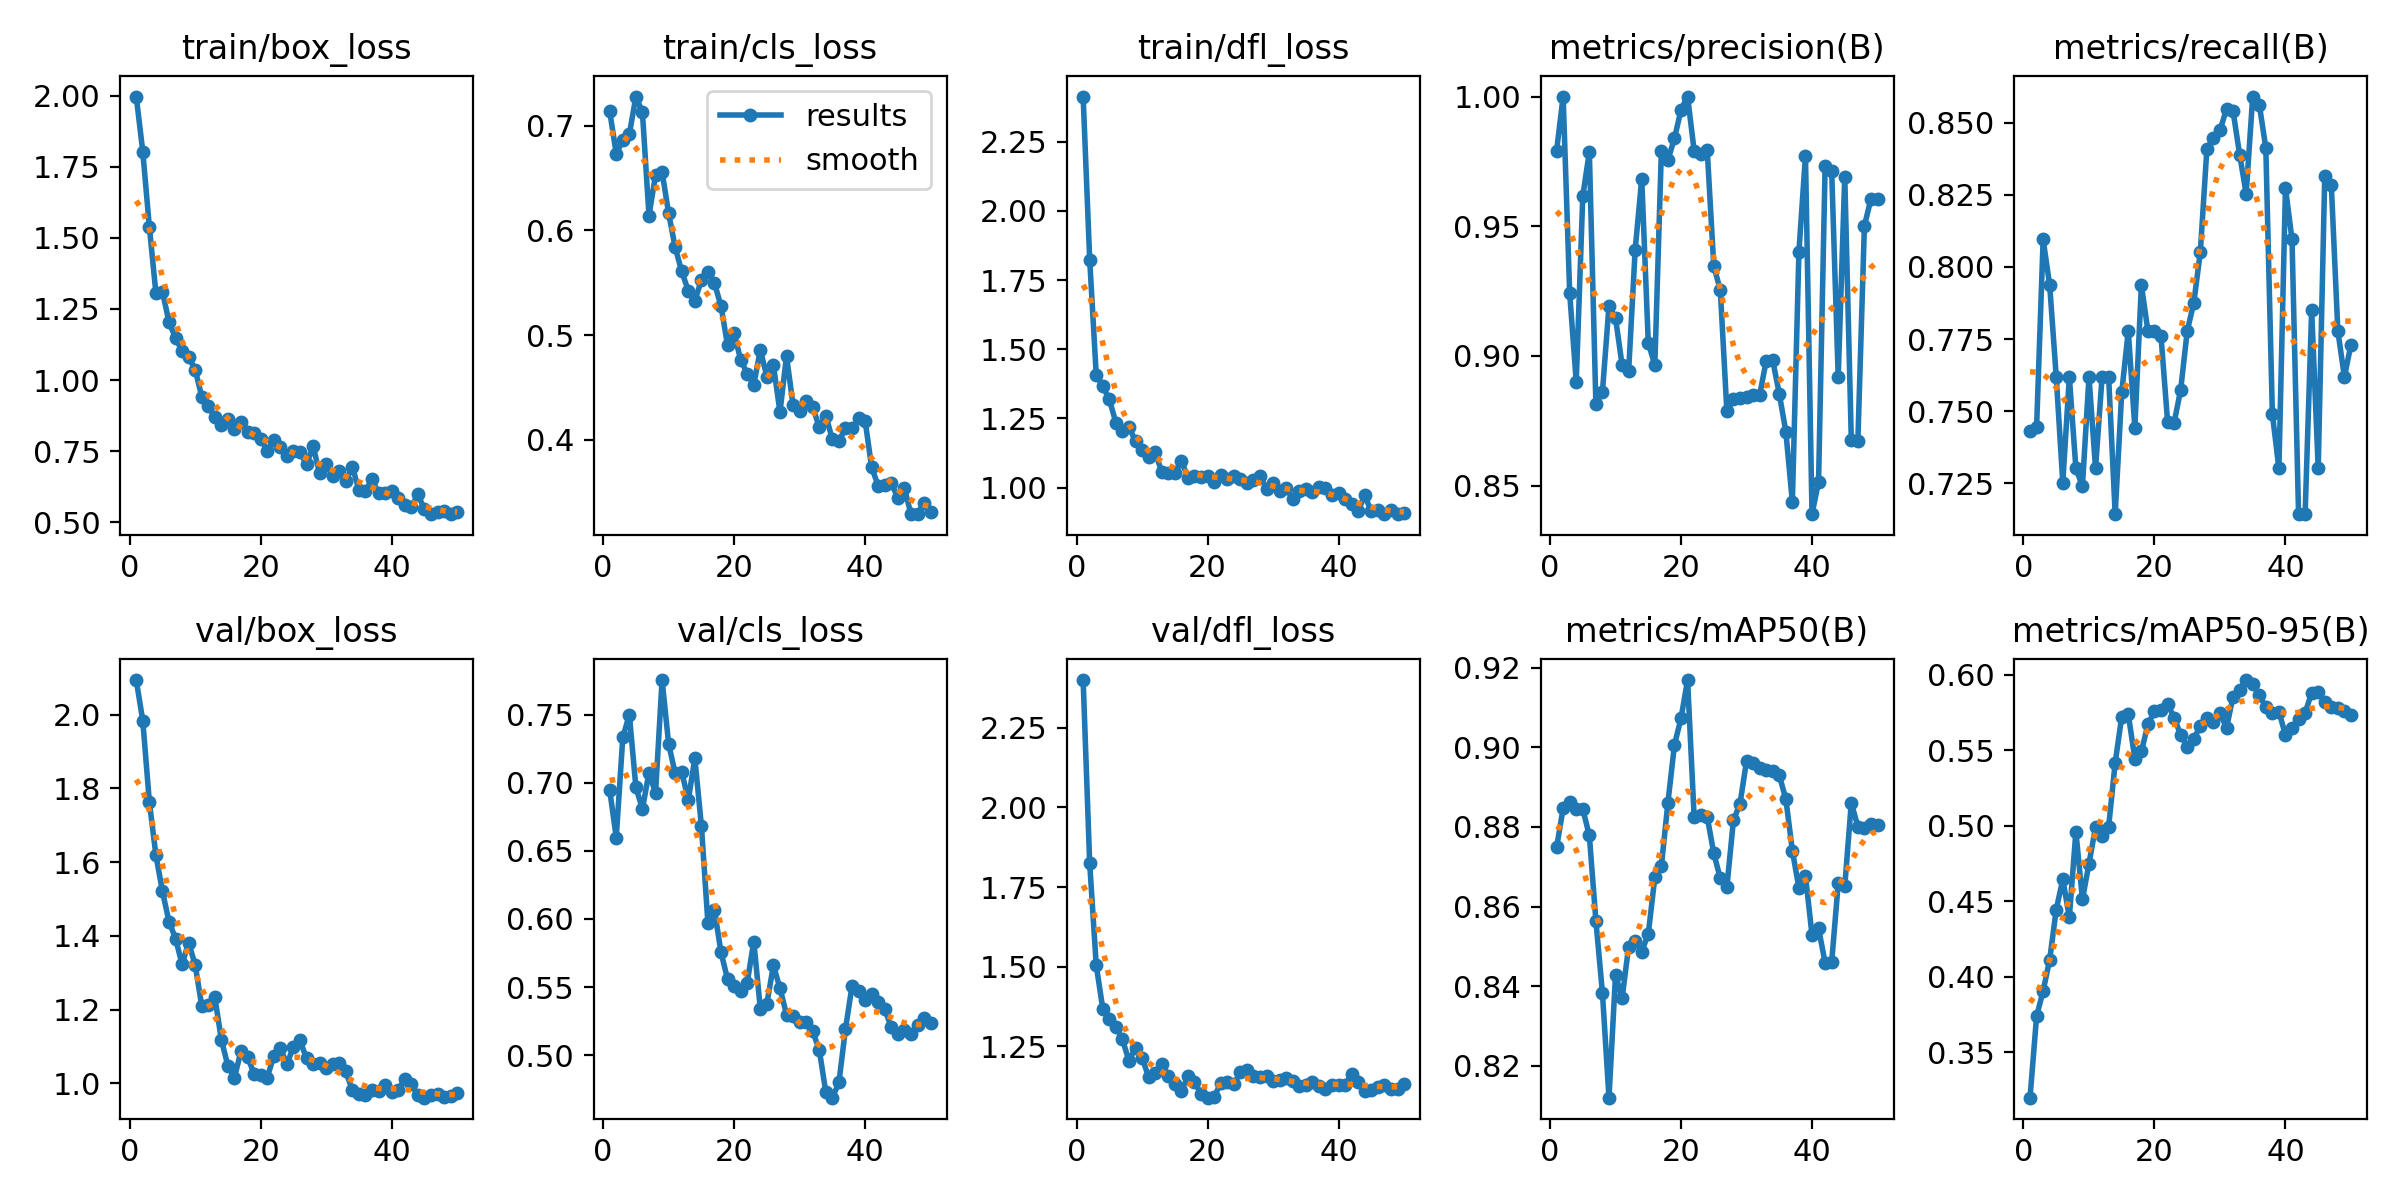

Values plotted in this chart, from the file beside it:
epoch, time, train/box_loss, train/cls_loss, train/dfl_loss, metrics/precision(B), metrics/recall(B), metrics/mAP50(B), metrics/mAP50-95(B), val/box_loss, val/cls_loss, val/dfl_loss, lr/pg0, lr/pg1, lr/pg2
1, 28.02, 1.997, 0.7139, 2.414, 0.9791, 0.7431, 0.8748, 0.3201, 2.094, 0.6948, 2.4, 0.0001, 0.0001, 0.0001
2, 52.17, 1.803, 0.6734, 1.824, 1, 0.7445, 0.8846, 0.3739, 1.983, 0.6599, 1.825, 0.0002156, 0.0002156, 0.0002156
3, 77.89, 1.539, 0.686, 1.407, 0.9242, 0.8095, 0.8863, 0.3907, 1.764, 0.7333, 1.505, 0.0003265, 0.0003265, 0.0003265
4, 101.8, 1.306, 0.6919, 1.366, 0.8901, 0.7936, 0.8845, 0.4114, 1.619, 0.7501, 1.368, 0.0004327, 0.0004327, 0.0004327
5, 125.1, 1.311, 0.7279, 1.318, 0.9617, 0.7619, 0.8845, 0.4445, 1.521, 0.6967, 1.336, 0.0005341, 0.0005341, 0.0005341
6, 148.4, 1.204, 0.7127, 1.235, 0.9786, 0.7252, 0.8778, 0.4645, 1.439, 0.6809, 1.31, 0.0006307, 0.0006307, 0.0006307
7, 171.8, 1.147, 0.6143, 1.205, 0.8815, 0.7619, 0.8565, 0.4394, 1.392, 0.7076, 1.272, 0.0007226, 0.0007226, 0.0007226
8, 195.3, 1.102, 0.6529, 1.219, 0.8862, 0.7302, 0.8383, 0.496, 1.323, 0.6925, 1.204, 0.0008097, 0.0008097, 0.0008097
9, 218.4, 1.08, 0.656, 1.167, 0.9194, 0.724, 0.812, 0.4513, 1.382, 0.7755, 1.246, 0.0008921, 0.0008921, 0.0008921
10, 241.6, 1.037, 0.6163, 1.135, 0.9145, 0.7619, 0.8428, 0.4749, 1.321, 0.7286, 1.215, 0.0009697, 0.0009697, 0.0009697
11, 265.5, 0.9416, 0.5838, 1.109, 0.8966, 0.7302, 0.8369, 0.499, 1.21, 0.707, 1.154, 0.001043, 0.001043, 0.001043
12, 289.1, 0.9086, 0.5608, 1.13, 0.8942, 0.7619, 0.8499, 0.4934, 1.212, 0.7082, 1.168, 0.001111, 0.001111, 0.001111
13, 312.7, 0.869, 0.5425, 1.055, 0.941, 0.7619, 0.8514, 0.4993, 1.233, 0.6873, 1.196, 0.001174, 0.001174, 0.001174
14, 336, 0.8405, 0.5329, 1.051, 0.9683, 0.7143, 0.8487, 0.5416, 1.118, 0.7181, 1.157, 0.001233, 0.001233, 0.001233
15, 359.1, 0.8632, 0.5525, 1.051, 0.905, 0.7565, 0.8531, 0.5722, 1.046, 0.6685, 1.133, 0.001287, 0.001287, 0.001287
16, 383.2, 0.826, 0.5599, 1.097, 0.8965, 0.7778, 0.8673, 0.5737, 1.015, 0.5969, 1.109, 0.001336, 0.001336, 0.001336
17, 406.7, 0.8518, 0.5496, 1.036, 0.9791, 0.7442, 0.8702, 0.5444, 1.088, 0.6065, 1.157, 0.001366, 0.001366, 0.001366
18, 430.1, 0.8187, 0.5277, 1.041, 0.9756, 0.7936, 0.8861, 0.5491, 1.072, 0.5754, 1.138, 0.001327, 0.001327, 0.001327
19, 453.1, 0.8137, 0.4902, 1.037, 0.9839, 0.7778, 0.9006, 0.567, 1.025, 0.5557, 1.102, 0.001287, 0.001287, 0.001287
20, 476.7, 0.7943, 0.5018, 1.041, 0.995, 0.7778, 0.9073, 0.5759, 1.022, 0.5508, 1.089, 0.001248, 0.001248, 0.001248
21, 499.7, 0.751, 0.4763, 1.02, 1, 0.776, 0.9169, 0.5763, 1.015, 0.5472, 1.091, 0.001208, 0.001208, 0.001208
22, 523.3, 0.7901, 0.4632, 1.047, 0.9792, 0.7464, 0.8826, 0.5804, 1.073, 0.5533, 1.135, 0.001168, 0.001168, 0.001168
23, 546.6, 0.7659, 0.4526, 1.032, 0.9777, 0.746, 0.883, 0.5716, 1.096, 0.5835, 1.137, 0.001129, 0.001129, 0.001129
24, 569.9, 0.7322, 0.486, 1.042, 0.9795, 0.7574, 0.8825, 0.5601, 1.051, 0.5341, 1.131, 0.001089, 0.001089, 0.001089
25, 593.2, 0.7493, 0.4603, 1.029, 0.9346, 0.7778, 0.8734, 0.5523, 1.099, 0.5379, 1.168, 0.00105, 0.00105, 0.00105
26, 617.8, 0.7461, 0.4713, 1.016, 0.9254, 0.7875, 0.8671, 0.5573, 1.116, 0.5659, 1.176, 0.00101, 0.00101, 0.00101
27, 641.9, 0.7028, 0.4265, 1.027, 0.8787, 0.8051, 0.8649, 0.5663, 1.067, 0.5491, 1.156, 0.0009704, 0.0009704, 0.0009704
28, 666.6, 0.7674, 0.4801, 1.041, 0.8833, 0.8408, 0.8816, 0.5711, 1.053, 0.5298, 1.155, 0.0009308, 0.0009308, 0.0009308
29, 690.2, 0.6721, 0.433, 0.9966, 0.8838, 0.8448, 0.8858, 0.5684, 1.055, 0.5285, 1.158, 0.0008912, 0.0008912, 0.0008912
30, 713.6, 0.7049, 0.4275, 1.017, 0.8841, 0.8473, 0.8965, 0.5746, 1.042, 0.5244, 1.142, 0.0008516, 0.0008516, 0.0008516
31, 737, 0.6611, 0.4368, 0.9882, 0.885, 0.8547, 0.8961, 0.5647, 1.051, 0.5241, 1.144, 0.000812, 0.000812, 0.000812
32, 760.1, 0.6805, 0.4314, 0.9995, 0.8849, 0.854, 0.8949, 0.5854, 1.055, 0.5174, 1.152, 0.0007724, 0.0007724, 0.0007724
33, 783.2, 0.6456, 0.412, 0.9581, 0.8981, 0.839, 0.8942, 0.5895, 1.032, 0.5039, 1.143, 0.0007328, 0.0007328, 0.0007328
34, 806.7, 0.6948, 0.4232, 0.9882, 0.8983, 0.8254, 0.894, 0.5964, 0.9808, 0.4728, 1.127, 0.0006932, 0.0006932, 0.0006932
35, 829.7, 0.6124, 0.4003, 0.9949, 0.8855, 0.8591, 0.8929, 0.5941, 0.9704, 0.4687, 1.128, 0.0006536, 0.0006536, 0.0006536
36, 853, 0.6099, 0.399, 0.9844, 0.8709, 0.8563, 0.887, 0.5865, 0.9689, 0.4799, 1.139, 0.000614, 0.000614, 0.000614
37, 876.9, 0.6511, 0.4109, 1.002, 0.8438, 0.8413, 0.874, 0.5784, 0.9817, 0.5191, 1.127, 0.0005744, 0.0005744, 0.0005744
38, 900, 0.6015, 0.4108, 0.9989, 0.9402, 0.749, 0.8646, 0.5742, 0.9802, 0.5507, 1.117, 0.0005348, 0.0005348, 0.0005348
39, 923.1, 0.6021, 0.4205, 0.9738, 0.9771, 0.7302, 0.8677, 0.5755, 0.9944, 0.5471, 1.13, 0.0004952, 0.0004952, 0.0004952
40, 946.5, 0.6111, 0.4182, 0.9817, 0.839, 0.8273, 0.8529, 0.56, 0.977, 0.5404, 1.128, 0.0004556, 0.0004556, 0.0004556
41, 969.4, 0.585, 0.3736, 0.9582, 0.8515, 0.8095, 0.8545, 0.5645, 0.9815, 0.5445, 1.129, 0.000416, 0.000416, 0.000416
42, 991.6, 0.5601, 0.356, 0.94, 0.9731, 0.7143, 0.8459, 0.5705, 1.011, 0.5393, 1.164, 0.0003764, 0.0003764, 0.0003764
43, 1014, 0.5529, 0.3569, 0.9169, 0.9715, 0.7143, 0.8459, 0.5747, 0.9984, 0.5336, 1.139, 0.0003368, 0.0003368, 0.0003368
44, 1037, 0.5974, 0.3587, 0.9716, 0.8918, 0.7851, 0.8658, 0.588, 0.9668, 0.5205, 1.11, 0.0002972, 0.0002972, 0.0002972
45, 1060, 0.5457, 0.3443, 0.9135, 0.9692, 0.7302, 0.8651, 0.5883, 0.9607, 0.5158, 1.112, 0.0002576, 0.0002576, 0.0002576
46, 1083, 0.5284, 0.3538, 0.9201, 0.8675, 0.8317, 0.8861, 0.5821, 0.9683, 0.5186, 1.122, 0.000218, 0.000218, 0.000218
47, 1106, 0.535, 0.329, 0.9038, 0.8671, 0.8284, 0.88, 0.5786, 0.9716, 0.5157, 1.128, 0.0001784, 0.0001784, 0.0001784
48, 1129, 0.5383, 0.3289, 0.9203, 0.9502, 0.7778, 0.8798, 0.5779, 0.9638, 0.5222, 1.117, 0.0001388, 0.0001388, 0.0001388
49, 1152, 0.5281, 0.3401, 0.9045, 0.9605, 0.7619, 0.8808, 0.5759, 0.9642, 0.5276, 1.118, 9.92e-05, 9.92e-05, 9.92e-05
50, 1175, 0.5356, 0.3312, 0.907, 0.9606, 0.7731, 0.8805, 0.5734, 0.9746, 0.5236, 1.133, 5.96e-05, 5.96e-05, 5.96e-05
